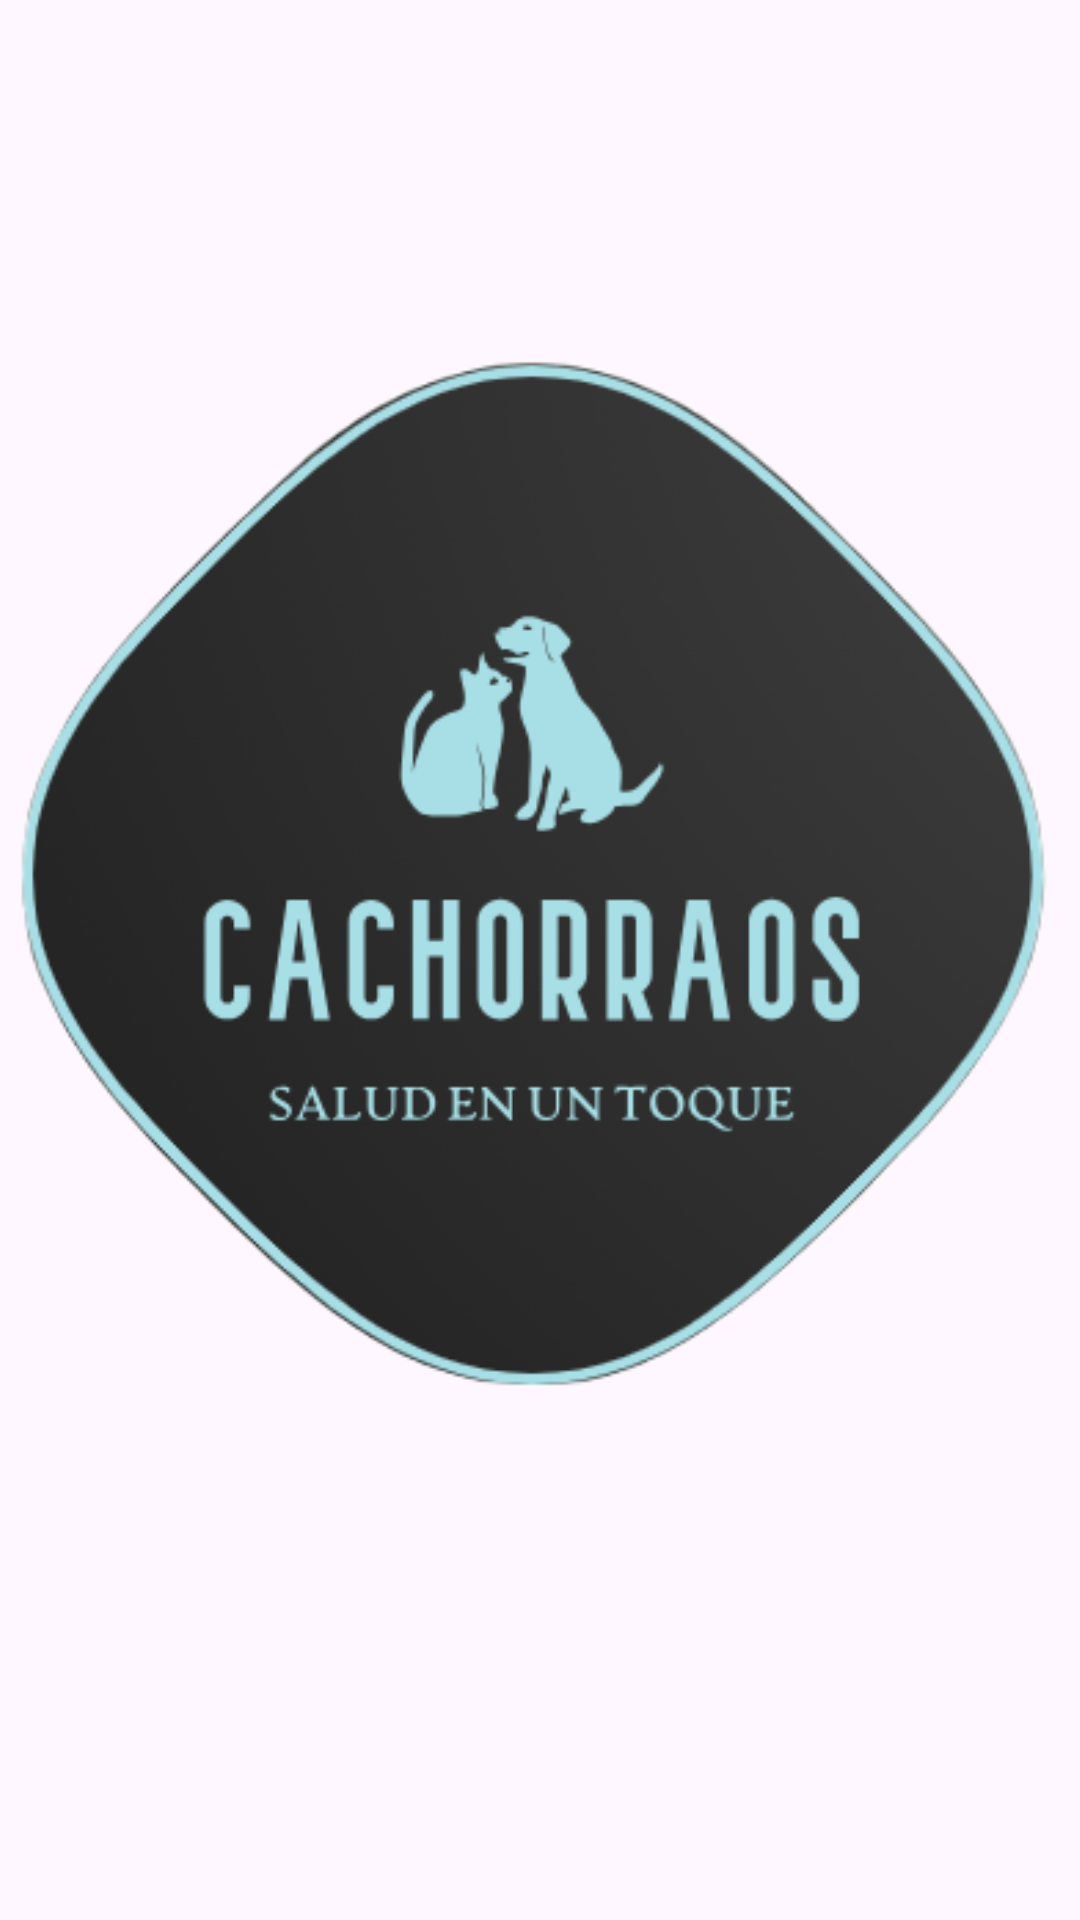

Android layout source for this screen:
<!-- AndroidManifest.xml: application theme Theme.Perrap -->
<!-- res/layout/pantalla_inicial.xml -->
<?xml version="1.0" encoding="utf-8"?>
<androidx.constraintlayout.widget.ConstraintLayout xmlns:android="http://schemas.android.com/apk/res/android"
    xmlns:app="http://schemas.android.com/apk/res-auto"
    xmlns:tools="http://schemas.android.com/tools"
    android:layout_width="match_parent"
    android:layout_height="match_parent">

    <ImageView
        android:id="@+id/logoimageView"
        android:layout_width="370dp"
        android:layout_height="362dp"
        android:layout_marginTop="5dp"
        android:layout_marginBottom="50dp"
        app:layout_constraintBottom_toBottomOf="parent"
        app:layout_constraintEnd_toEndOf="parent"
        app:layout_constraintStart_toStartOf="parent"
        app:layout_constraintTop_toTopOf="parent"
        app:srcCompat="@drawable/captura_de_pantalla__5_" />
</androidx.constraintlayout.widget.ConstraintLayout>
<!-- resources referenced by this layout -->
<resources>
  <!-- drawable captura_de_pantalla__5_: png bitmap (drawable, 53587 bytes) -->
  <style name="Theme.Perrap" parent="Base.Theme.Perrap" />
  <style name="Base.Theme.Perrap" parent="Theme.Material3.DayNight.NoActionBar">
          
          
      </style>
</resources>
